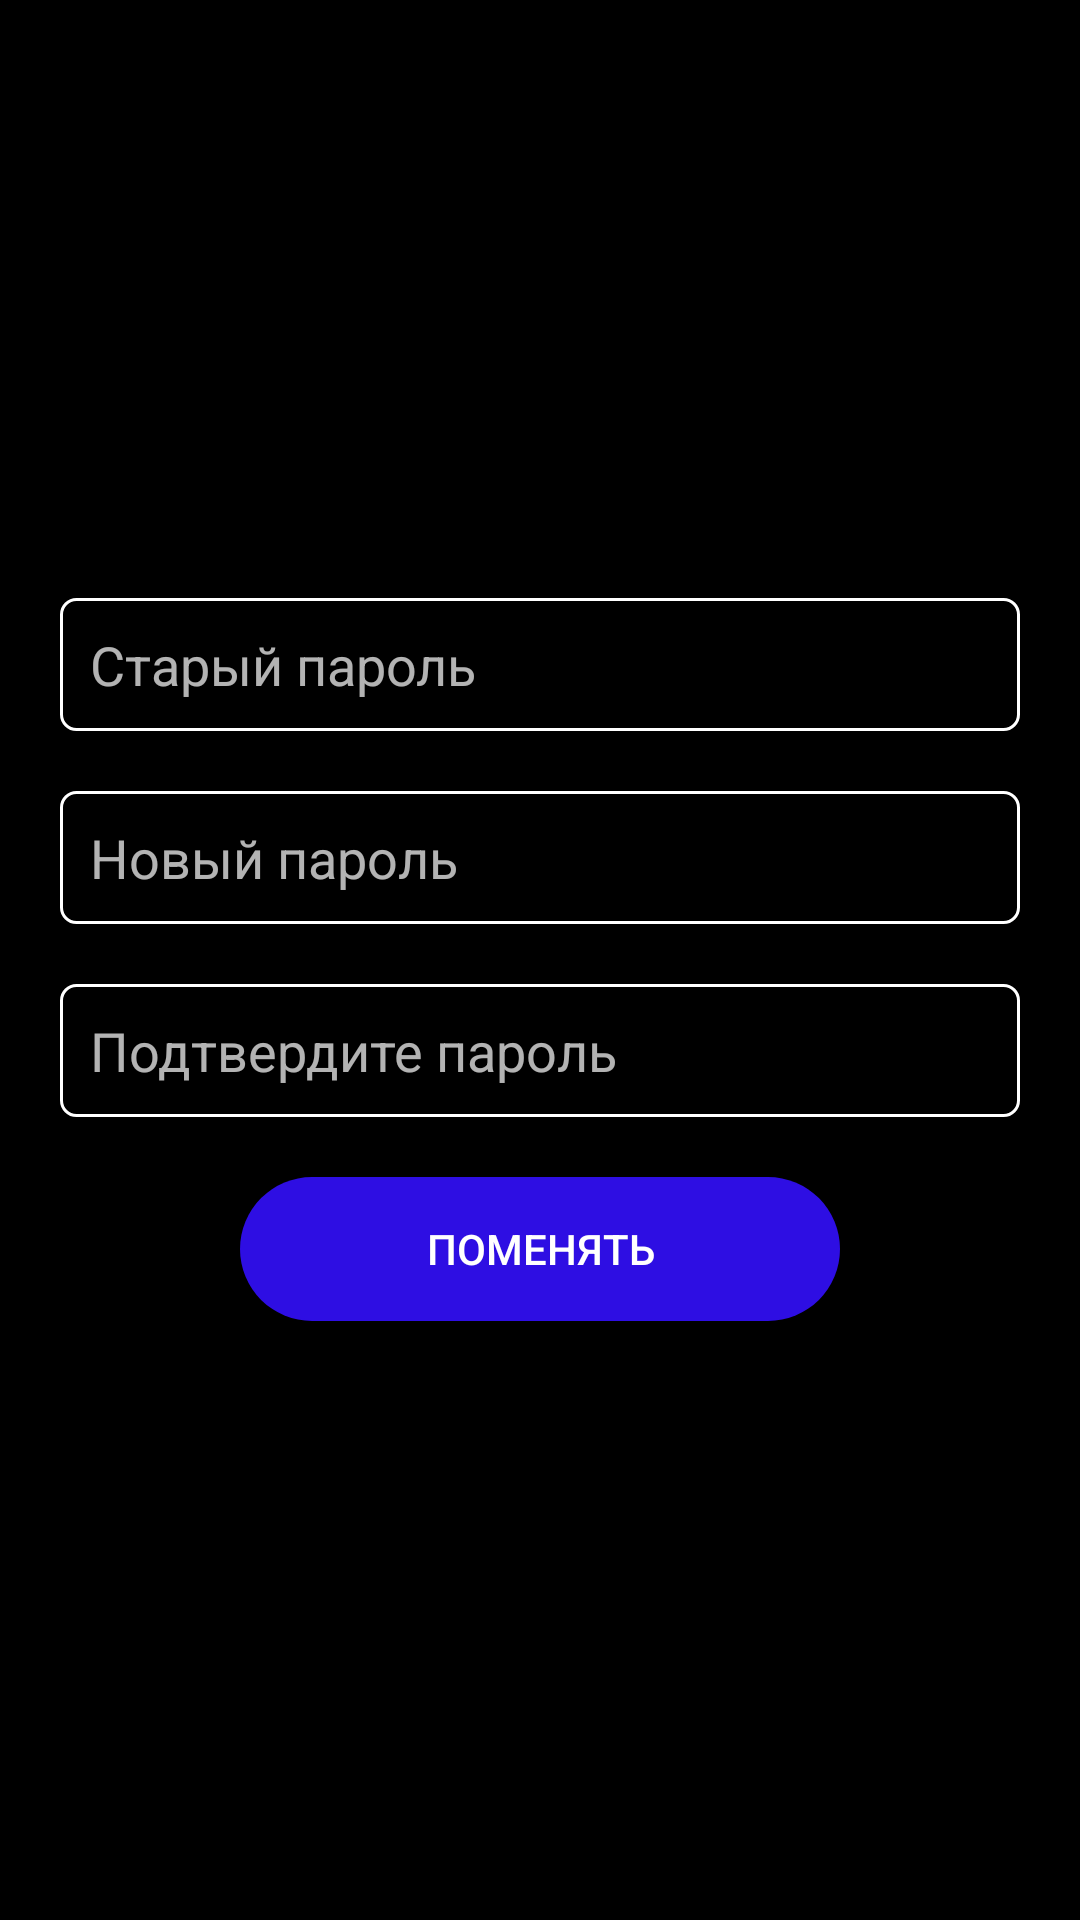

This screen was rendered from an Android layout file. Write that file and the resources it references.
<!-- AndroidManifest.xml: application theme Theme.AppCompat.NoActionBar -->
<!-- res/layout/fragment_password.xml -->
<?xml version="1.0" encoding="utf-8"?>
<LinearLayout xmlns:android="http://schemas.android.com/apk/res/android"
    android:orientation="vertical" android:layout_width="wrap_content"
    android:layout_height="wrap_content"
    android:layout_gravity="center"
    android:gravity="center"
    android:padding="20dp"
    android:background="@android:color/background_dark"
    >
    <EditText
        android:layout_width="match_parent"
        android:layout_height="wrap_content"
        android:id="@+id/old_password_edit_text"
        android:hint="Старый пароль"
        style="@style/et_style"
        />
    <EditText
        android:layout_width="match_parent"
        android:layout_height="wrap_content"
        android:id="@+id/new_password_edit_text"
        android:hint="Новый пароль"
        android:layout_marginTop="20dp"
        style="@style/et_style"
        />
    <EditText
        android:layout_width="match_parent"
        android:layout_height="wrap_content"
        android:id="@+id/confirm_password_edit_text"
        android:hint="Подтвердите пароль"
        android:layout_marginTop="20dp"
        style="@style/et_style"
        />
    <Button
        android:layout_width="200dp"
        android:layout_height="wrap_content"
        android:id="@+id/change_password_button"
        android:text="Поменять"
        android:layout_marginTop="20dp"
        style="@style/Buttons"/>
</LinearLayout>
<!-- resources referenced by this layout -->
<resources>
  <style name="Buttons">
          <item name="android:background">@drawable/rounded_shape</item>
      </style>
  <style name="et_style">
          <item name="android:background">@drawable/et_style</item>
      </style>
  <!-- drawable rounded_shape (drawable) -->
  <?xml version="1.0" encoding="utf-8"?>
  <selector xmlns:android="http://schemas.android.com/apk/res/android">
      <item android:state_pressed="true" >
          <shape
              xmlns:android="http://schemas.android.com/apk/res/android"
              android:shape="rectangle"  >
              <stroke android:color="#FFFFFF"
                  android:width="2dp">
              </stroke>
              <solid
                  android:color="#140087" />
              <corners
                  android:radius="50dp"
                  >
              </corners>
  
  
          </shape>
      </item>
      <item>
          <shape android:shape="rectangle" >
  
              <solid
                  android:color="#2e0ee3" >
              </solid>
  
              <corners
                  android:radius="50dp"   >
              </corners>
  
          </shape>
      </item>
  
  
  </selector>
  <!-- drawable et_style (drawable) -->
  <?xml version="1.0" encoding="utf-8"?>
  <selector xmlns:android="http://schemas.android.com/apk/res/android">
      <item>
          <shape android:shape="rectangle" >
  
              <stroke android:color="#FFFFFF"
                  android:width="1dp">
              </stroke>
              <corners
                  android:radius="5dp">
              </corners>
              <solid android:color="@android:color/transparent">
  
              </solid>
              <padding android:bottom="10dp" android:left="10dp" android:right="10dp" android:top="10dp"/>
          </shape>
      </item>
  </selector>
</resources>
